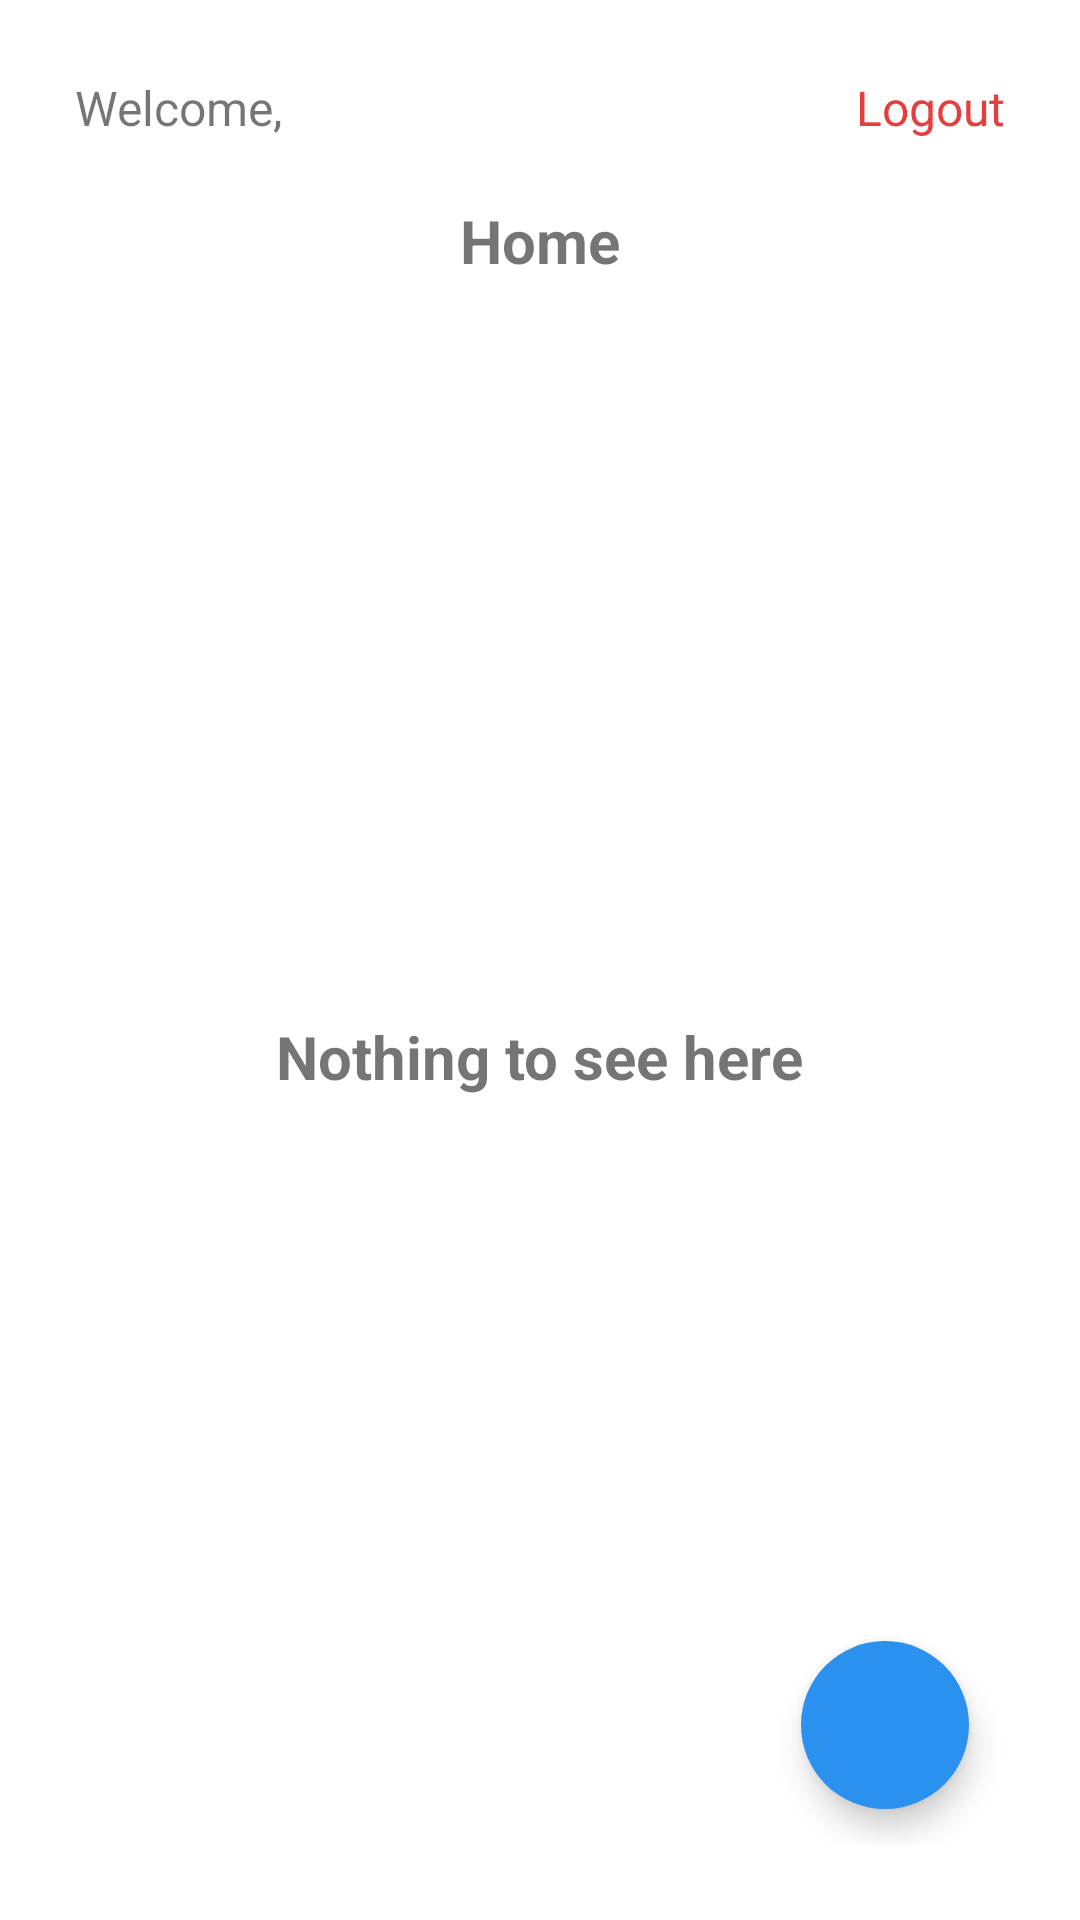

Here is an Android app screen rendered from its layout file. Give the layout XML and the strings, colors and styles it references.
<!-- AndroidManifest.xml: application theme Theme.NoteRoomCh8 -->
<!-- res/layout/activity_home.xml -->
<?xml version="1.0" encoding="utf-8"?>
<RelativeLayout
    android:padding="25dp"
    xmlns:android="http://schemas.android.com/apk/res/android"
    xmlns:app="http://schemas.android.com/apk/res-auto"
    xmlns:tools="http://schemas.android.com/tools"
    android:layout_width="match_parent"
    android:layout_height="match_parent"
    tools:context=".view.HomeActivity">

    <TextView
        android:id="@+id/tv_greeting"
        android:layout_width="wrap_content"
        android:layout_height="wrap_content"
        android:text="Welcome, "
        android:textSize="16sp" />

    <TextView
        android:id="@+id/btn_logout"
        android:layout_width="wrap_content"
        android:layout_height="wrap_content"
        android:layout_alignParentEnd="true"
        android:text="Logout"
        android:textColor="#E63D3D"
        android:textSize="16sp" />

    <TextView
        android:id="@+id/tv_title"
        android:layout_width="wrap_content"
        android:layout_height="wrap_content"
        android:layout_below="@id/tv_greeting"
        android:layout_centerHorizontal="true"
        android:layout_marginTop="20dp"
        android:layout_marginBottom="15dp"
        android:text="Home"
        android:textSize="20sp"
        android:textStyle="bold" />

    <LinearLayout
        android:id="@+id/nothing_handler"
        android:layout_width="match_parent"
        android:layout_height="wrap_content"
        android:layout_below="@id/tv_title"
        android:layout_marginStart="30dp"
        android:layout_marginTop="30dp"
        android:layout_marginEnd="30dp"
        android:layout_marginBottom="30dp"
        android:gravity="center_horizontal"
        android:orientation="vertical">

        <ImageView
            android:layout_width="180dp"
            android:layout_height="180dp"
            android:src="@drawable/ic_nothing" />

        <TextView
            android:layout_width="wrap_content"
            android:layout_height="wrap_content"
            android:layout_marginTop="20dp"
            android:text="Nothing to see here"
            android:textSize="20sp"
            android:textStyle="bold" />

    </LinearLayout>

    <androidx.recyclerview.widget.RecyclerView
        android:id="@+id/rv_note_list"
        android:layout_width="match_parent"
        android:layout_height="wrap_content"
        android:layout_below="@id/tv_title" />

    <com.google.android.material.floatingactionbutton.FloatingActionButton
        android:id="@+id/fab_add_new_article"
        android:layout_width="wrap_content"
        android:layout_height="wrap_content"
        android:layout_alignParentEnd="true"
        android:layout_alignParentBottom="true"
        android:layout_marginStart="12dp"
        android:layout_marginTop="12dp"
        android:layout_marginEnd="12dp"
        android:layout_marginBottom="12dp"
        android:src="@drawable/ic_add"
        app:borderWidth="0dp"
        app:fabSize="auto"
        app:tint="@android:color/white" />

</RelativeLayout>
<!-- resources referenced by this layout -->
<resources>
  <style name="Theme.NoteRoomCh8" parent="Theme.MaterialComponents.DayNight.NoActionBar">
          
          <item name="colorPrimary">@color/purple_500</item>
          <item name="colorPrimaryVariant">@color/purple_700</item>
          <item name="colorOnPrimary">@color/white</item>
          
          <item name="colorSecondary">@color/teal_200</item>
          <item name="colorSecondaryVariant">@color/teal_700</item>
          <item name="colorOnSecondary">@color/black</item>
          
          <item name="android:statusBarColor" tools:targetApi="l">@color/main</item>
          
      </style>
  <color name="purple_500">@color/main</color>
  <color name="purple_700">@color/main</color>
  <color name="white">#FFFFFFFF</color>
  <color name="teal_200">@color/main</color>
  <color name="teal_700">#FF018786</color>
  <color name="black">#FF000000</color>
  <color name="main">#2B91EE</color>
</resources>
